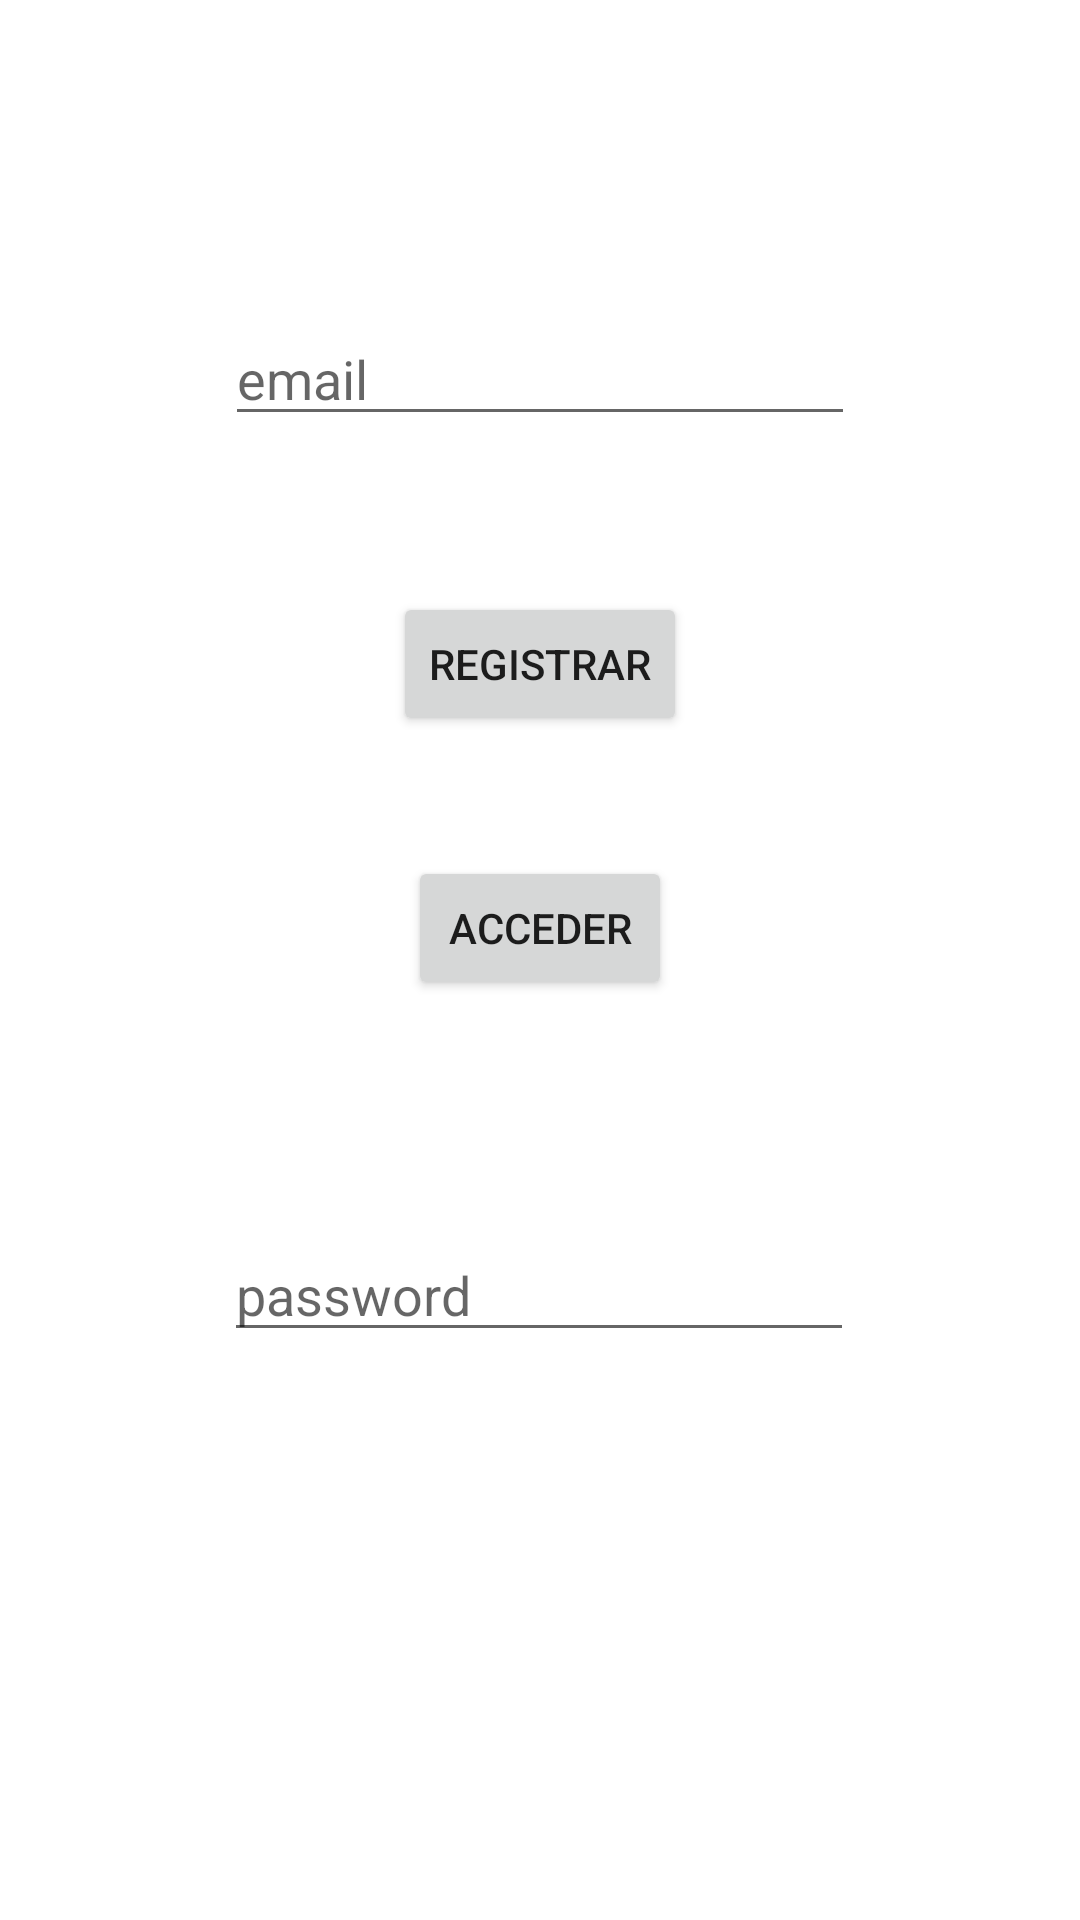

Reconstruct the res/layout file that produces this screen, plus the resources it refers to.
<!-- AndroidManifest.xml: application theme Theme.Ejericicio11 -->
<!-- res/layout/activity_main.xml -->
<?xml version="1.0" encoding="utf-8"?>
<androidx.constraintlayout.widget.ConstraintLayout xmlns:android="http://schemas.android.com/apk/res/android"
    xmlns:app="http://schemas.android.com/apk/res-auto"
    xmlns:tools="http://schemas.android.com/tools"
    android:layout_width="match_parent"
    android:layout_height="match_parent"
    tools:context=".MainActivity">

    <EditText
        android:id="@+id/email"
        android:layout_width="wrap_content"
        android:layout_height="wrap_content"
        android:layout_marginTop="104dp"
        android:ems="10"
        android:hint="email"
        android:inputType="textEmailAddress"
        app:layout_constraintEnd_toEndOf="parent"
        app:layout_constraintStart_toStartOf="parent"
        app:layout_constraintTop_toTopOf="parent" />

    <Button
        android:id="@+id/registrar"
        android:layout_width="wrap_content"
        android:layout_height="wrap_content"
        android:layout_marginTop="52dp"
        android:text="Registrar"
        app:layout_constraintEnd_toEndOf="parent"
        app:layout_constraintStart_toStartOf="parent"
        app:layout_constraintTop_toBottomOf="@+id/email" />

    <EditText
        android:id="@+id/password"
        android:layout_width="wrap_content"
        android:layout_height="wrap_content"
        android:layout_marginTop="76dp"
        android:ems="10"
        android:hint="password"
        android:inputType="textPassword"
        app:layout_constraintEnd_toEndOf="parent"
        app:layout_constraintHorizontal_bias="0.497"
        app:layout_constraintStart_toStartOf="parent"
        app:layout_constraintTop_toBottomOf="@+id/acceder" />

    <Button
        android:id="@+id/acceder"
        android:layout_width="wrap_content"
        android:layout_height="wrap_content"
        android:layout_marginTop="40dp"
        android:text="Acceder"
        app:layout_constraintEnd_toEndOf="parent"
        app:layout_constraintStart_toStartOf="parent"
        app:layout_constraintTop_toBottomOf="@+id/registrar" />

</androidx.constraintlayout.widget.ConstraintLayout>
<!-- resources referenced by this layout -->
<resources>
  <style name="Theme.Ejericicio11" parent="Theme.MaterialComponents.DayNight.DarkActionBar">
          
          <item name="colorPrimary">@color/purple_500</item>
          <item name="colorPrimaryVariant">@color/purple_700</item>
          <item name="colorOnPrimary">@color/white</item>
          
          <item name="colorSecondary">@color/teal_200</item>
          <item name="colorSecondaryVariant">@color/teal_700</item>
          <item name="colorOnSecondary">@color/black</item>
          
          <item name="android:statusBarColor">?attr/colorPrimaryVariant</item>
          
      </style>
  <!-- not gathered from this repository: default colours our renderer supplied (Android Studio template values) -->
  <color name="purple_500">#FF6200EE</color>
  <color name="purple_700">#FF3700B3</color>
  <color name="teal_200">#FF03DAC5</color>
  <color name="teal_700">#FF018786</color>
  <color name="black">#FF000000</color>
  <color name="white">#FFFFFFFF</color>
</resources>
